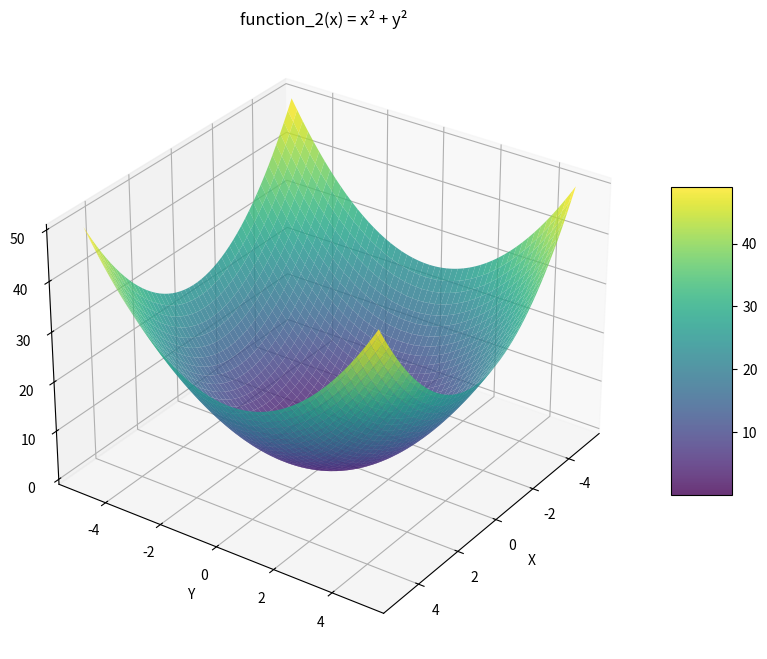

Generate this figure with matplotlib:
import numpy as np
import matplotlib.pyplot as plt
from mpl_toolkits.mplot3d import Axes3D

# 定义函数 function_2
def function_2(x):
    return np.sum(x**2)

# 生成数据点
x = np.linspace(-5, 5, 100)
y = np.linspace(-5, 5, 100)
X, Y = np.meshgrid(x, y)

# 计算函数值
Z = np.zeros_like(X)
for i in range(X.shape[0]):
    for j in range(X.shape[1]):
        Z[i, j] = function_2(np.array([X[i, j], Y[i, j]]))

# 创建 3D 图形
fig = plt.figure(figsize=(10, 8))
ax = fig.add_subplot(111, projection='3d')

# 绘制 3D 曲面图
surf = ax.plot_surface(X, Y, Z, cmap='viridis', alpha=0.8)

# 添加颜色条和标签
fig.colorbar(surf, shrink=0.5, aspect=5)
ax.set_xlabel('X')
ax.set_ylabel('Y')
ax.set_zlabel('Z')
ax.set_title('function_2(x) = x² + y²')

# 设置视角
ax.view_init(elev=30, azim=35) # elev代表仰角，azim代表方位角

plt.show()